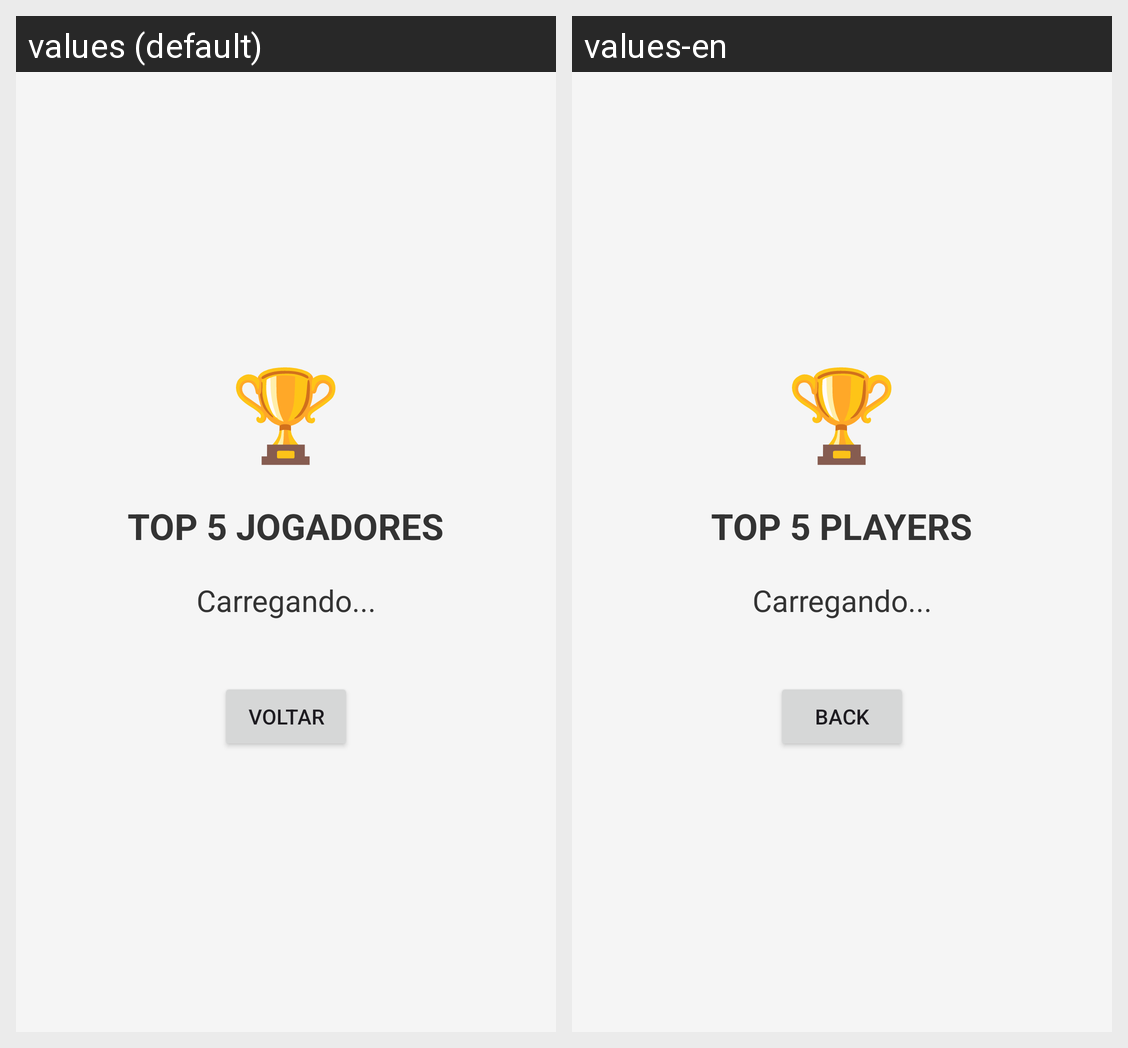

Locale-by-locale string values for the Android screen shown in this grid:
Android screen res/layout/activity_ranking.xml rendered under 2 locales, left to right: values (default), values-en. Device: Nexus 5 (rendered at 1080×1920; each locale shown at half size, 540×960, under a caption strip naming it); theme Theme.Forca.
Strings drawn on this screen, with the default value and each locale's value (text and hints the layout hard-codes, and strings that could not be matched under every locale, appear in the picture but are not listed):

ranking_titulo
  values: TOP 5 JOGADORES
  values-en: TOP 5 PLAYERS

btn_voltar
  values: Voltar
  values-en: Back
